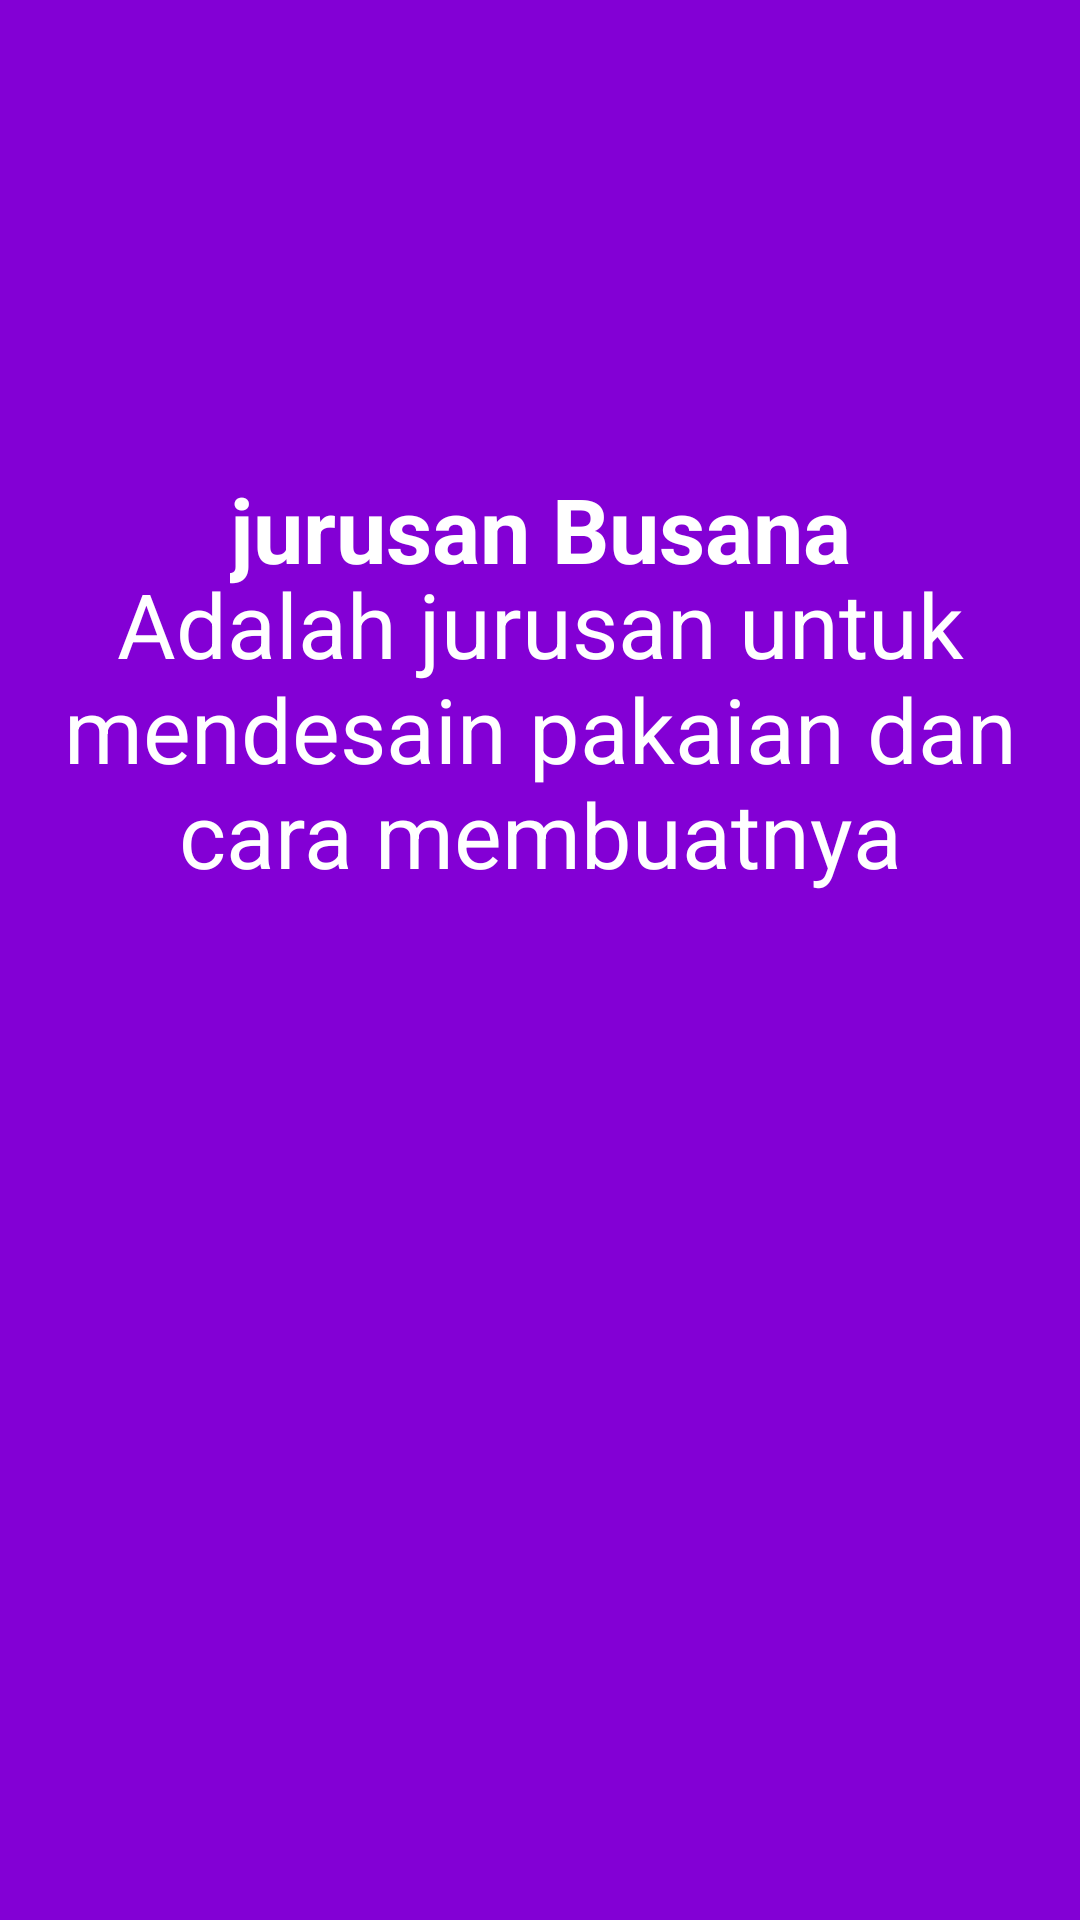

This screen was rendered from an Android layout file. Write that file and the resources it references.
<!-- AndroidManifest.xml: application theme Theme.Jobsheet18shrl -->
<!-- res/layout/fragment_busana.xml -->
<?xml version="1.0" encoding="utf-8"?>
<FrameLayout xmlns:android="http://schemas.android.com/apk/res/android"
    xmlns:app="http://schemas.android.com/apk/res-auto"
    xmlns:tools="http://schemas.android.com/tools"
    android:layout_width="match_parent"
    android:layout_height="match_parent"
    tools:context=".busana">

    <androidx.constraintlayout.widget.ConstraintLayout
        android:layout_width="match_parent"
        android:layout_height="match_parent"
        android:background="#8300D5">

        <TextView
            android:layout_width="wrap_content"
            android:layout_height="wrap_content"
            android:text="jurusan Busana"
            android:textColor="@color/white"
            android:textSize="30sp"
            android:textStyle="bold"
            app:layout_constraintBottom_toBottomOf="parent"
            app:layout_constraintEnd_toEndOf="parent"
            app:layout_constraintStart_toStartOf="parent"
            app:layout_constraintTop_toTopOf="parent"
            app:layout_constraintVertical_bias="0.26" />

        <TextView
            android:layout_width="wrap_content"
            android:layout_height="wrap_content"
            android:fontFamily="sans-serif"
            android:text="Adalah jurusan untuk mendesain pakaian dan cara membuatnya"
            android:textAlignment="center"
            android:textColor="@color/white"
            android:textSize="30sp"
            app:layout_constraintBottom_toBottomOf="parent"
            app:layout_constraintEnd_toEndOf="parent"
            app:layout_constraintHorizontal_bias="1.0"
            app:layout_constraintStart_toStartOf="parent"
            app:layout_constraintTop_toTopOf="parent"
            app:layout_constraintVertical_bias="0.354" />

    </androidx.constraintlayout.widget.ConstraintLayout>


</FrameLayout>




























    
<!-- resources referenced by this layout -->
<resources>
  <style name="Theme.Jobsheet18shrl" parent="Theme.MaterialComponents.DayNight.DarkActionBar">
          
          <item name="colorPrimary">@color/purple_500</item>
          <item name="colorPrimaryVariant">@color/purple_700</item>
          <item name="colorOnPrimary">@color/white</item>
          
          <item name="colorSecondary">@color/teal_200</item>
          <item name="colorSecondaryVariant">@color/teal_700</item>
          <item name="colorOnSecondary">@color/black</item>
          
          <item name="android:statusBarColor" tools:targetApi="l">?attr/colorPrimaryVariant</item>
          
      </style>
  <!-- not gathered from this repository: default colours our renderer supplied (Android Studio template values) -->
  <color name="purple_500">#FF6200EE</color>
  <color name="purple_700">#FF3700B3</color>
  <color name="teal_200">#FF03DAC5</color>
  <color name="teal_700">#FF018786</color>
  <color name="black">#FF000000</color>
  <color name="white">#FFFFFFFF</color>
</resources>
